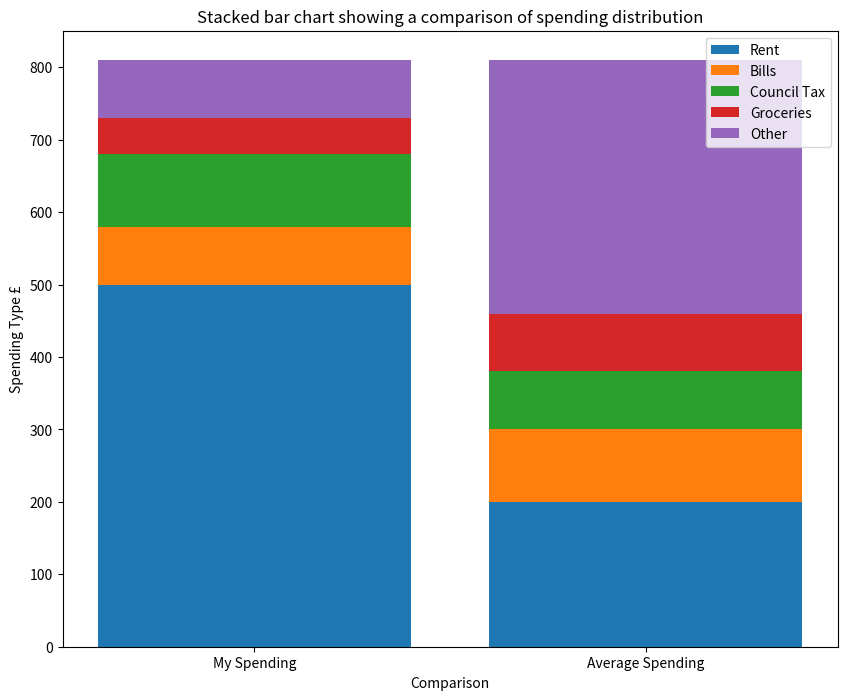

This chart was generated by the following Python code: (Note: this script raises an exception after producing the figure.)
from matplotlib import pyplot as plt
import numpy as np

expenditure = ['My Spending', 'Average Spending']
rent = [500, 200]
bills = [80, 100]
council_tax = [100, 80]
groceries = [50, 80]
other = [80, 350]

# number of columns in the stacked bar chart
x = range(2)

# calculations to add up the height of the stacks
c_bottom = np.add(rent, bills)
g_bottom = np.add(c_bottom, council_tax)
o_bottom = np.add(g_bottom, groceries)

# code to create the graph
plt.figure(figsize=(10, 8))
ax = plt.subplot()
plt.bar(x, rent)
plt.bar(x, bills, bottom = rent)
plt.bar(x, council_tax, bottom = c_bottom)
plt.bar(x, groceries, bottom = g_bottom) # for 2 columns, display the value in the groceries list, use the start position for the colour as the sum of all the values of the heights of the other bars
plt.bar(x, other, bottom = o_bottom)

# just have 2 markers on the x-axis because the length of the expenditure list is 2
ax.set_xticks(range(len(expenditure)))
# use the strings in the expenditure list to label those markers
ax.set_xticklabels((expenditure))

plt.title("Stacked bar chart showing a comparison of spending distribution")
plt.xlabel("Comparison")
plt.ylabel("Spending Type £")
plt.legend(("Rent", "Bills", "Council Tax", "Groceries", "Other"))

plt.savefig('application/static/barstack.png')

